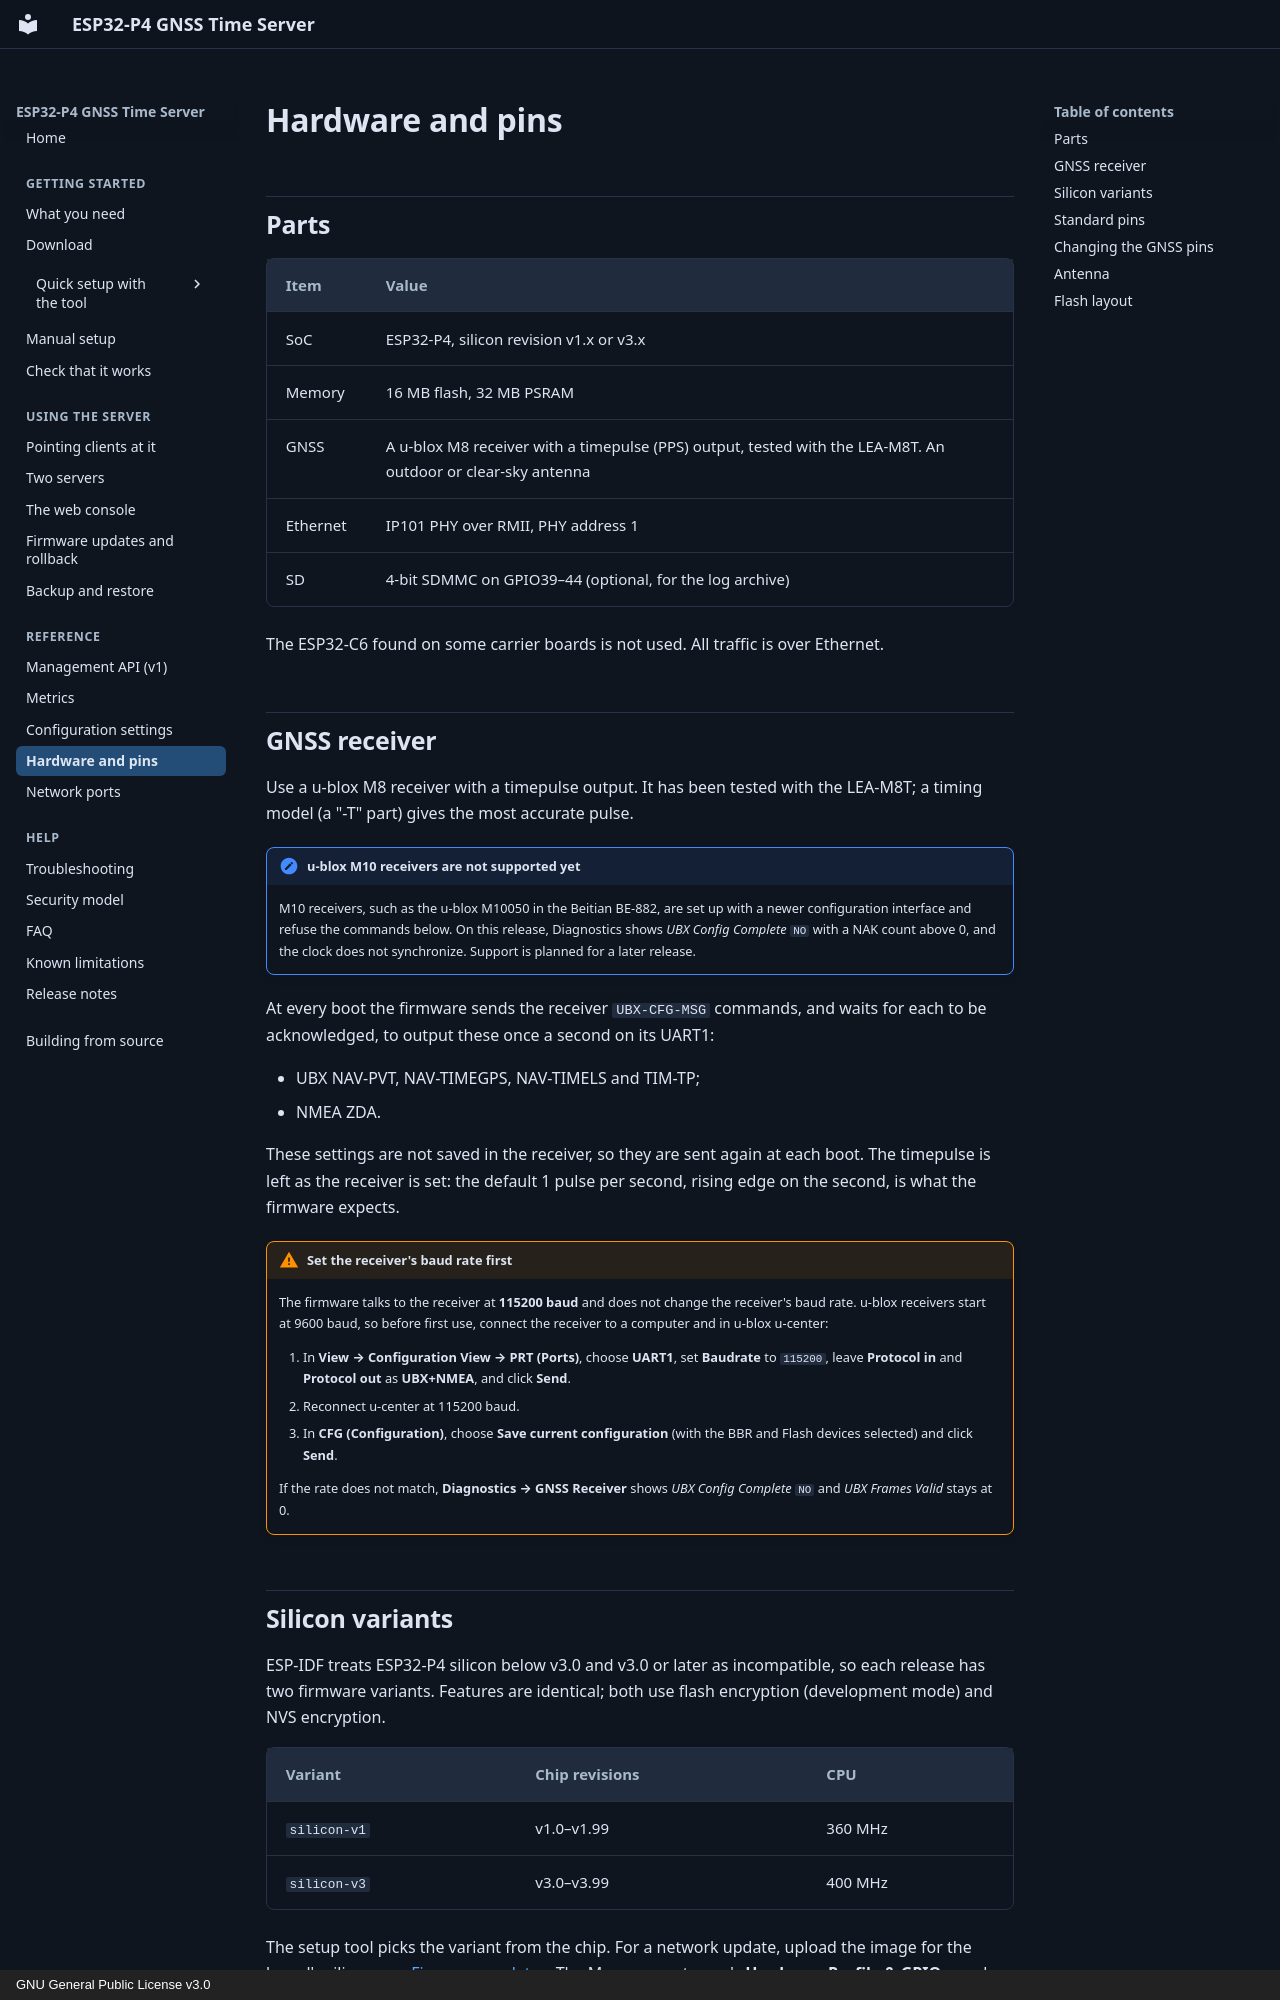

repository: optimusprime-nn/esp32p4_nts_time_server · page: reference/hardware/index.html · generator: mkdocs · copyright: GNU General Public License v3.0

# Hardware and pins

## Parts

| Item | Value |
|---|---|
| SoC | ESP32-P4, silicon revision v1.x or v3.x |
| Memory | 16 MB flash, 32 MB PSRAM |
| GNSS | A u-blox M8 receiver with a timepulse (PPS) output, tested with the LEA-M8T. An outdoor or clear-sky antenna |
| Ethernet | IP101 PHY over RMII, PHY address 1 |
| SD | 4-bit SDMMC on GPIO39–44 (optional, for the log archive) |

The ESP32-C6 found on some carrier boards is not used. All traffic is over
Ethernet.
